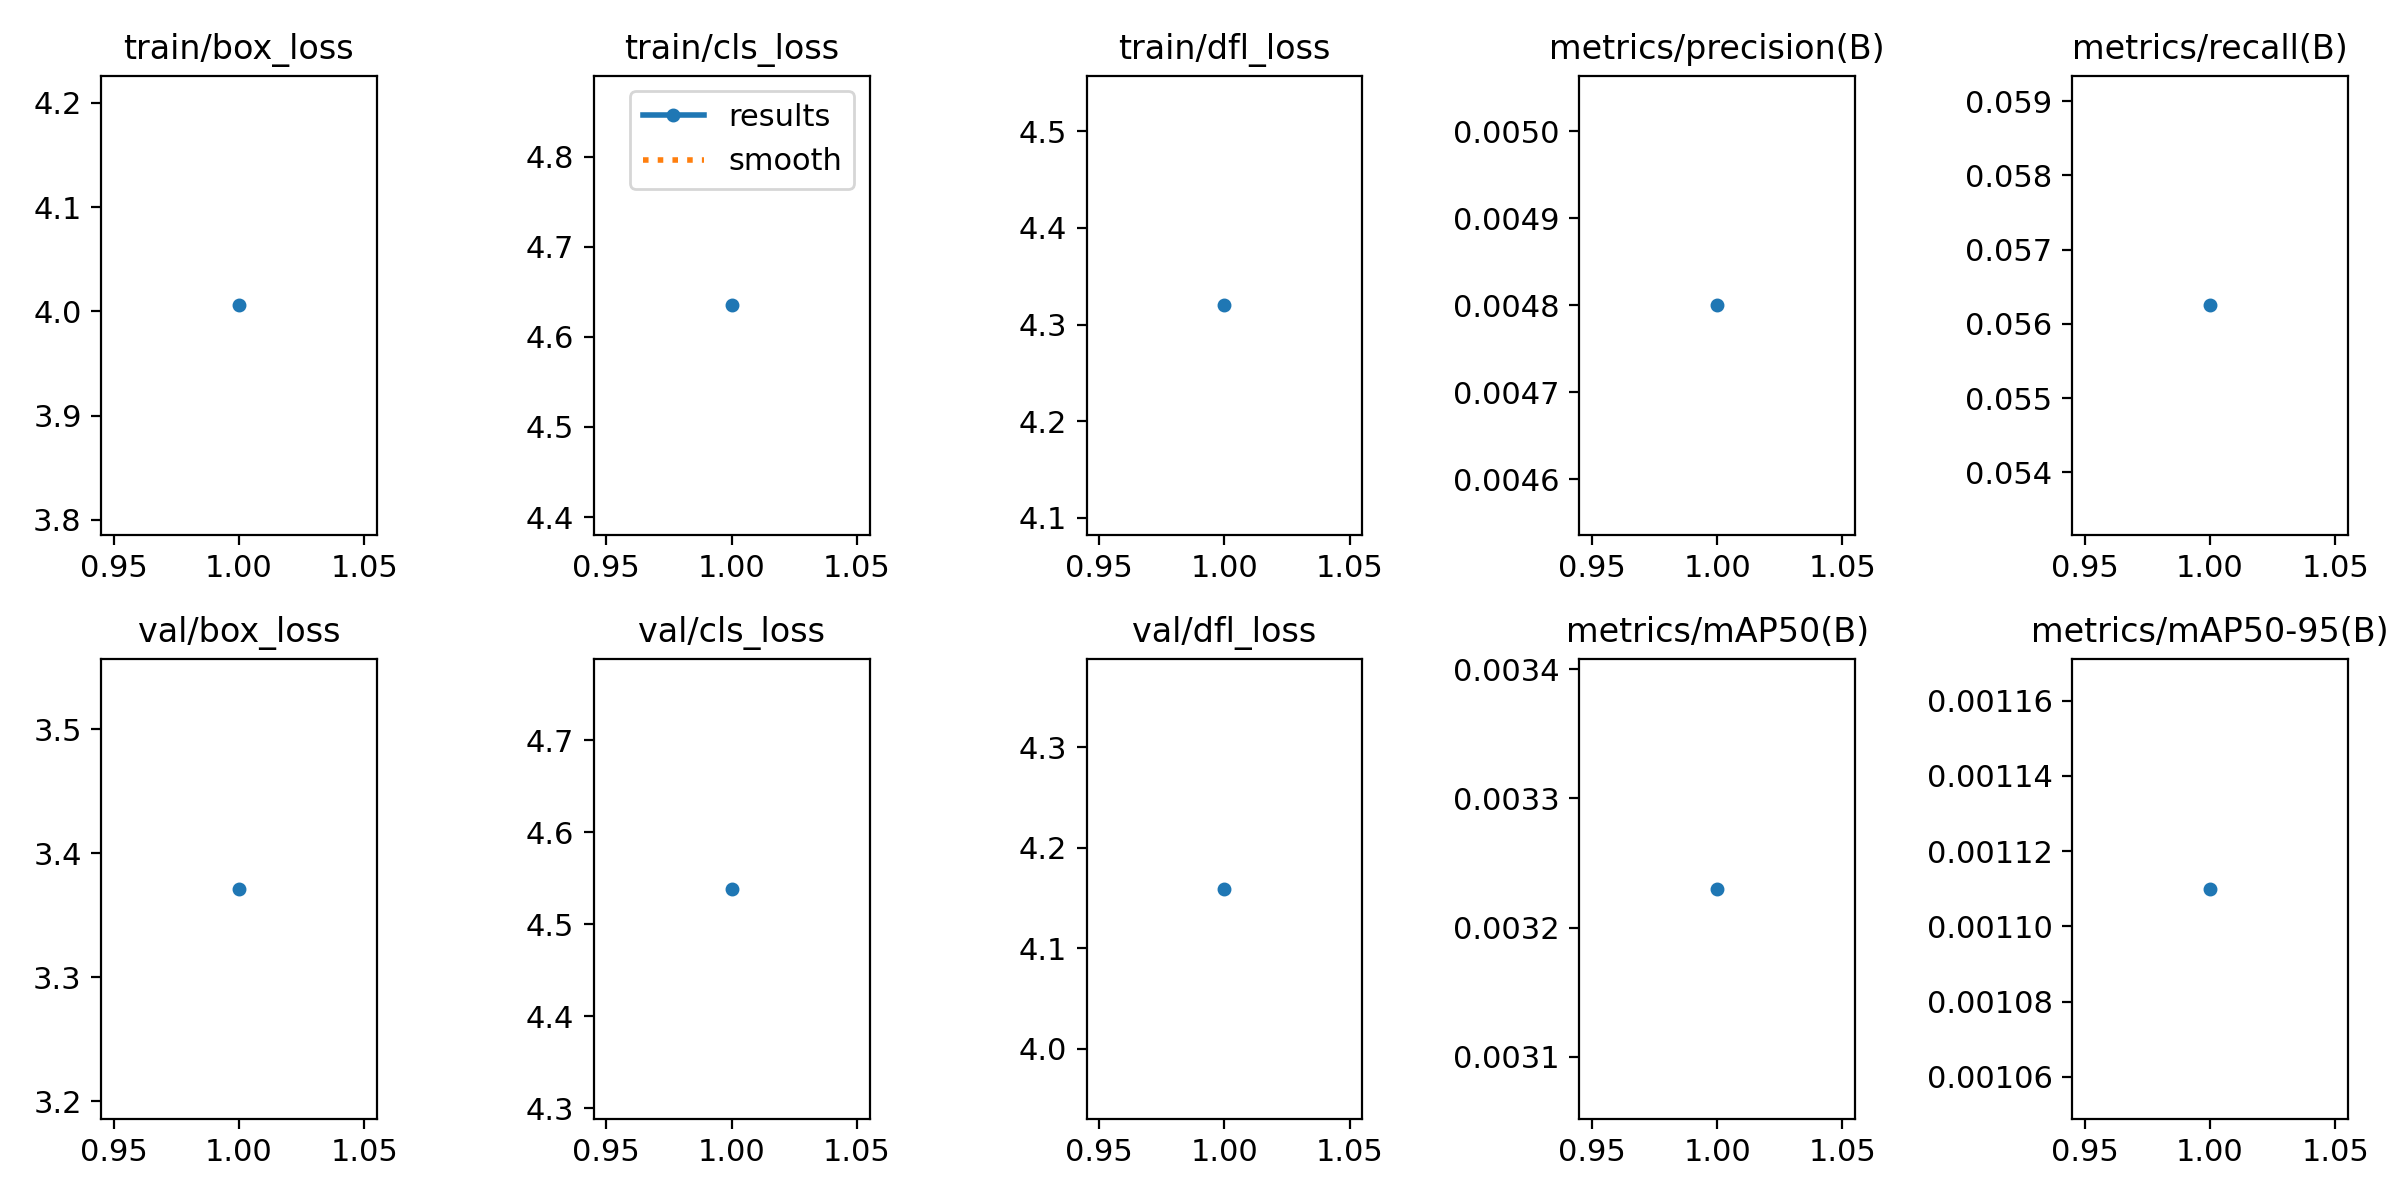

Source data for this figure (header and first rows):
epoch, train/box_loss, train/cls_loss, train/dfl_loss, metrics/precision(B), metrics/recall(B), metrics/mAP50(B), metrics/mAP50-95(B), val/box_loss, val/cls_loss, val/dfl_loss, lr/pg0, lr/pg1, lr/pg2
1, 4.006, 4.635, 4.32, 0.0048, 0.05625, 0.00323, 0.00111, 3.371, 4.538, 4.159, 2.222e-05, 2.222e-05, 2.222e-05
